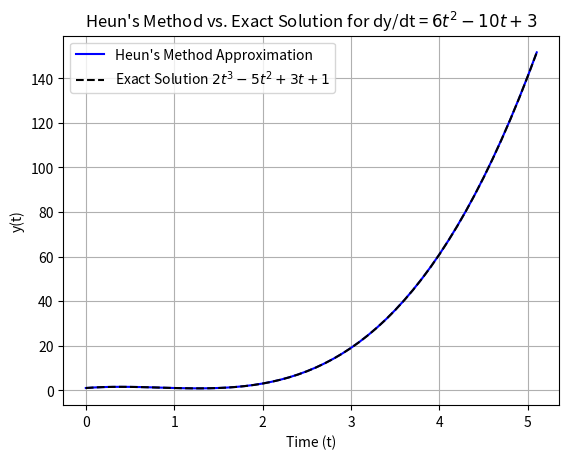

Generate this figure with matplotlib:
import numpy as np

import matplotlib.pyplot as plt

def f(t, y):
    """Right-hand side of the ODE dy/dt = 6 t^2 - 10 t + 3."""
    return 6 * t**2 - 10 * t + 3

def heuns_method(f, t0, y0, t_end, h):
    """
    Solves an ODE using Heun's method with predictor and corrector steps.

    Parameters:
        f: Function representing dy/dt = f(t, y)
        t0: Initial value of t
        y0: Initial value of y
        t_end: End time
        h: Step size

    Returns:
        t_values: List of time values
        y_values: List of y values
    """
    t_values = [t0]
    y_values = [y0]
    t, y = t0, y0

    while t < t_end:
        # Predictor step
        k1 = h * f(t, y)
        y_pred = y + k1

        # Corrector step
        k2 = h * f(t + h, y_pred)
        y = y + 0.5 * (k1 + k2)
        t = t + h
        t_values.append(t)
        y_values.append(y)

    return t_values, y_values


# Initial conditions
y0 = 1
t0 = 0
t_end = 5
h = 0.1

# Solve the ODE using Heun's method
t_values, y_values = heuns_method(f, t0, y0, t_end, h)

# Print results
for t, y in zip(t_values, y_values):
    print(f"t = {t:.2f}, y = {y:.6f}")

# Compute exact solution y = 2 t^3 - 5 t^2 + 3 t + 1
t_array = np.array(t_values)
y_exact = 2 * t_array**3 - 5 * t_array**2 + 3 * t_array + 1

# Plotting the results
plt.plot(t_values, y_values, 'b-', label="Heun's Method Approximation")
plt.plot(t_values, y_exact, 'k--', label='Exact Solution $2t^3 -5t^2 +3t +1$')
plt.title("Heun's Method vs. Exact Solution for dy/dt = $6t^2 - 10t + 3$")
plt.xlabel('Time (t)')
plt.ylabel('y(t)')
plt.legend()
plt.grid(True)
plt.show()
